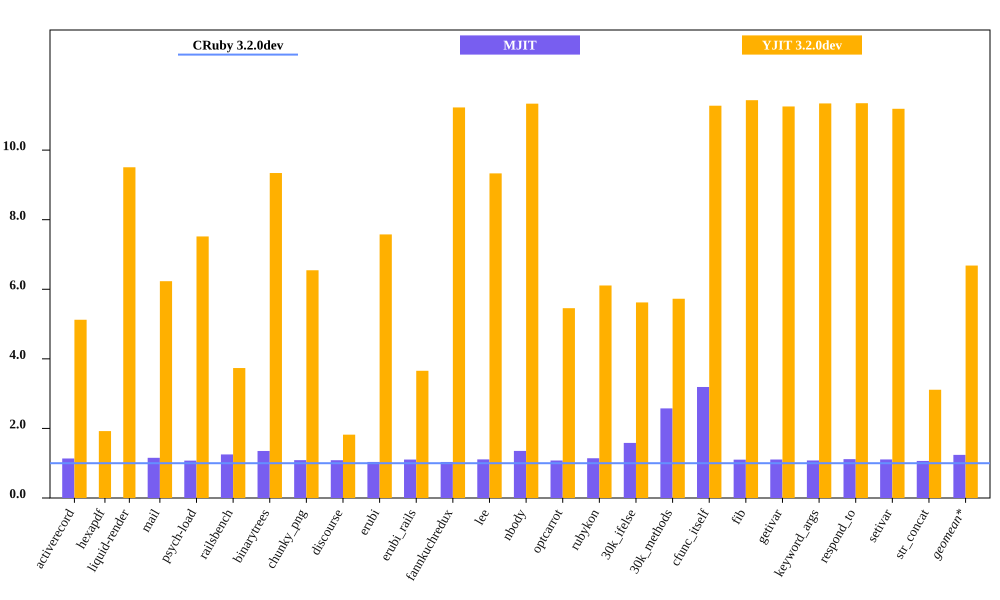

The table this chart was drawn from, first rows:
bench, CRuby 3.2.0dev mem (MiB), MJIT mem (MiB), YJIT 3.2.0dev mem (MiB), Inline Code, Outlined Code, YJIT Mem overhead
activerecord, 64.59, 73.36, 330.9, 1, 1
hexapdf, 312.3, , 600.7, 2, 1
liquid-render, 30.76, 35.54, 292.4, 1, 1
mail, 49.88, 53.6, 310.8, 1, 1
psych-load, 39.79, 49.82, 299.1, 1, 1
railsbench, 102.6, 138.7, 383.4, 3, 2
binarytrees, 30.91, 33.64, 288.8, 1, 1
chunky_png, 46.11, 50.09, 301.9, 1, 1
discourse, 386.4, 400.5, 703.5, 6, 5
erubi, 39.49, 43.64, 299.2, 1, 1
erubi_rails, 102.7, 106.4, 375.4, 2, 2
fannkuchredux, 25.22, 27.99, 283.2, 1, 1
lee, 31.93, 43.23, 298, 1, 1
nbody, 24.97, 26.92, 283.1, 1, 1
optcarrot, 58.94, 67.34, 321.6, 1, 1
rubykon, 50.84, 80.5, 310.6, 1, 1
30k_ifelse, 66.86, 172.2, 375.9, 6, 5
30k_methods, 57.97, 185, 332, 3, 2
cfunc_itself, 25.09, 27.65, 282.9, 1, 1
fib, 24.75, 27.38, 283, 1, 1
getivar, 25.14, 27.11, 282.9, 1, 1
keyword_args, 24.95, 27.87, 283, 1, 1
respond_to, 24.92, 27.62, 282.8, 1, 1
setivar, 25.29, 26.94, 282.9, 1, 1
str_concat, 112.2, 93.24, 349.1, 1, 1
